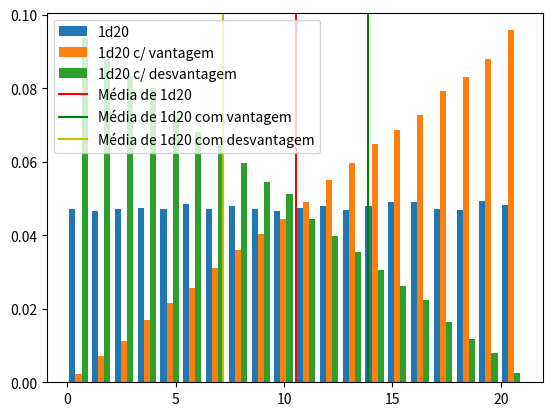

This figure's Python source:
import numpy as np
import matplotlib.pyplot as plt

def gen_data(n):

    data1, data2, data3 = [], [], []
    for i in range(n):
        v1 = np.random.randint(1, 21)
        v2 = np.random.randint(1, 21, 2)
        v3 = np.random.randint(1, 21, 2)
        data1.append(v1)
        data2.append(max(v2))
        data3.append(min(v3))
    
    return data1, data2, data3

data1, data2, data3 = gen_data(50_000)
bins = np.linspace(0, 21, 21)

fig, axs = plt.subplots(1)

plt.hist([data1, data2, data3], bins, label = ['1d20', '1d20 c/ vantagem', '1d20 c/ desvantagem'], density = True)
plt.axvline(np.average(data1), color = 'r', label = 'Média de 1d20')
plt.axvline(np.average(data2), color = 'g', label = 'Média de 1d20 com vantagem')
plt.axvline(np.average(data3), color = 'y', label = 'Média de 1d20 com desvantagem')
plt.legend(loc = 'upper left')

plt.show()